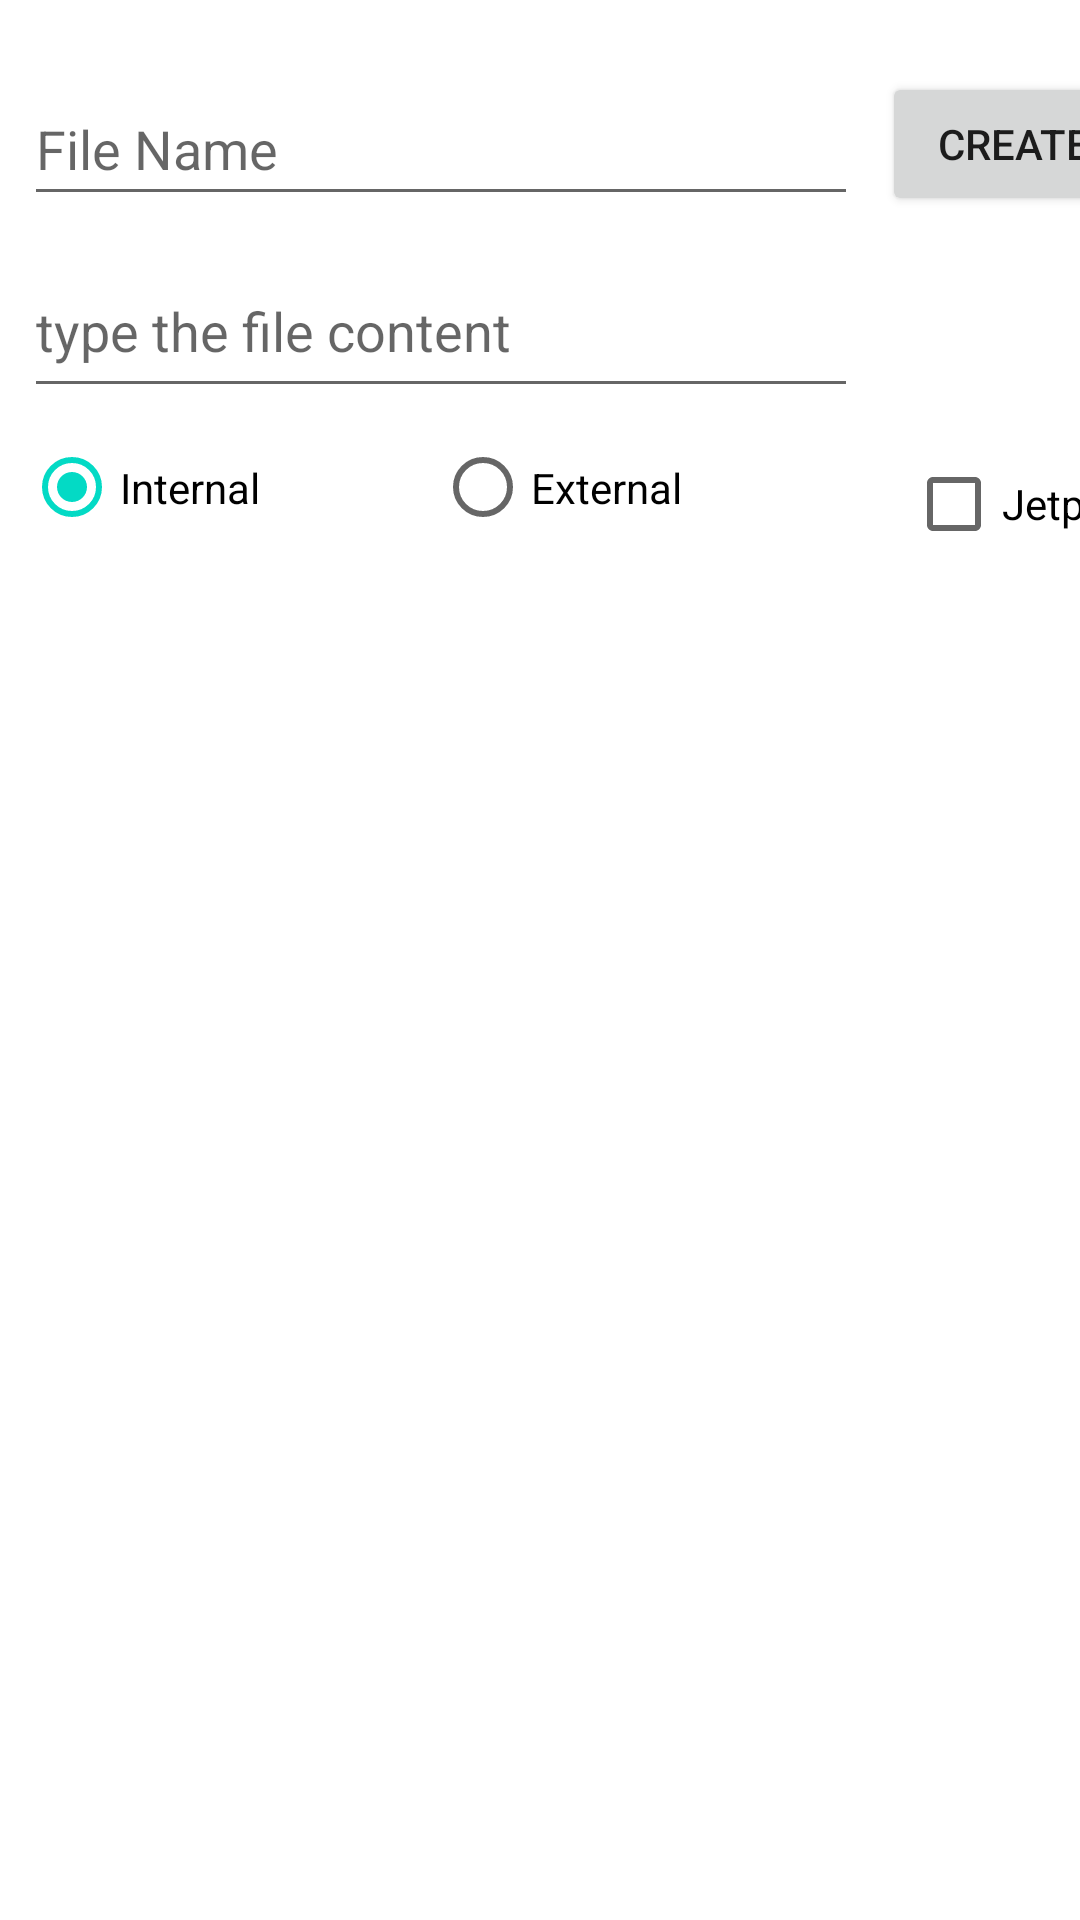

The Android layout XML behind this screen, and the referenced resources:
<!-- AndroidManifest.xml: application theme Theme.Av2Mobile -->
<!-- res/layout/activity_main.xml -->
<?xml version="1.0" encoding="utf-8"?>
<androidx.constraintlayout.widget.ConstraintLayout xmlns:android="http://schemas.android.com/apk/res/android"
    xmlns:app="http://schemas.android.com/apk/res-auto"
    xmlns:tools="http://schemas.android.com/tools"
    android:layout_width="match_parent"
    android:layout_height="match_parent"
    tools:context=".MainActivity">

    <EditText
        android:id="@+id/fileNameInput"
        android:layout_width="278dp"
        android:layout_height="48dp"
        android:layout_marginStart="8dp"
        android:layout_marginTop="24dp"
        android:ems="10"
        android:hint="File Name"
        android:inputType="text"
        app:layout_constraintStart_toStartOf="parent"
        app:layout_constraintTop_toTopOf="parent" />

    <Button
        android:id="@+id/button"
        android:layout_width="wrap_content"
        android:layout_height="wrap_content"
        android:layout_marginStart="8dp"
        android:layout_marginTop="24dp"
        android:text="Create"
        app:layout_constraintStart_toEndOf="@+id/fileNameInput"
        app:layout_constraintTop_toTopOf="parent" />

    <EditText
        android:id="@+id/fileContentInput"
        android:layout_width="278dp"
        android:layout_height="48dp"
        android:layout_marginStart="8dp"
        android:layout_marginTop="16dp"
        android:ems="10"
        android:gravity="start|top"
        android:hint="type the file content"
        android:inputType="textMultiLine"
        app:layout_constraintStart_toStartOf="parent"
        app:layout_constraintTop_toBottomOf="@+id/fileNameInput" />

    <RadioGroup
        android:id="@+id/memoryTypeGroup"
        android:layout_width="278dp"
        android:layout_height="37dp"
        android:layout_marginStart="8dp"
        android:layout_marginTop="8dp"
        android:checkedButton="@id/internalButton"
        android:orientation="horizontal"
        app:layout_constraintStart_toStartOf="parent"
        app:layout_constraintTop_toBottomOf="@+id/fileContentInput">

        <RadioButton
            android:id="@+id/internalButton"
            android:layout_width="wrap_content"
            android:layout_height="wrap_content"
            android:layout_weight="1"
            android:text="Internal" />

        <RadioButton
            android:id="@+id/externalButton"
            android:layout_width="wrap_content"
            android:layout_height="wrap_content"
            android:layout_weight="1"
            android:text="External" />
    </RadioGroup>


    <androidx.recyclerview.widget.RecyclerView
        android:id="@+id/recycler_view"
        android:layout_width="match_parent"
        android:layout_height="match_parent"
        android:layout_marginTop="200dp"
        android:clipToPadding="false"
        android:padding="4dp"
        app:layout_constraintStart_toStartOf="@+id/memoryTypeGroup"
        app:layout_constraintTop_toBottomOf="@+id/memoryTypeGroup"
        tools:listitem="@layout/file_item" />

    <CheckBox
        android:id="@+id/jetpackCheck"
        android:layout_width="wrap_content"
        android:layout_height="wrap_content"
        android:layout_marginStart="16dp"
        android:layout_marginTop="8dp"
        android:text="Jetpack"
        app:layout_constraintStart_toEndOf="@+id/memoryTypeGroup"
        app:layout_constraintTop_toBottomOf="@+id/fileContentInput" />

</androidx.constraintlayout.widget.ConstraintLayout>
<!-- res/layout/file_item.xml (included above) -->
<?xml version="1.0" encoding="utf-8"?>
<androidx.cardview.widget.CardView xmlns:android="http://schemas.android.com/apk/res/android"
    xmlns:app="http://schemas.android.com/apk/res-auto"
    xmlns:tools="http://schemas.android.com/tools"
    android:layout_width="match_parent"
    android:layout_height="wrap_content"
    android:layout_margin="8dp">
    <androidx.constraintlayout.widget.ConstraintLayout
        android:layout_width="match_parent"
        android:layout_height="match_parent"
        android:layout_margin="8dp">

        <TextView
            android:id="@+id/fileName"
            android:layout_width="wrap_content"
            android:layout_height="wrap_content"
            android:layout_marginEnd="16dp"
            android:text="fileName"
            app:layout_constraintEnd_toStartOf="@+id/deleteFileImg"
            app:layout_constraintHorizontal_bias="0.0"
            app:layout_constraintStart_toStartOf="parent"
            app:layout_constraintTop_toTopOf="parent" />

        <ImageView
            android:id="@+id/deleteFileImg"
            android:layout_width="25dip"
            android:layout_height="25dip"
            android:layout_toEndOf="@+id/fileName"
            android:clickable="true"
            app:layout_constraintEnd_toEndOf="parent"
            app:layout_constraintTop_toTopOf="parent"
            app:srcCompat="@android:drawable/ic_menu_delete" />

    </androidx.constraintlayout.widget.ConstraintLayout>

</androidx.cardview.widget.CardView>
<!-- resources referenced by this layout -->
<resources>
  <style name="Theme.Av2Mobile" parent="Theme.MaterialComponents.DayNight.DarkActionBar">
          
          <item name="colorPrimary">@color/purple_500</item>
          <item name="colorPrimaryVariant">@color/purple_700</item>
          <item name="colorOnPrimary">@color/white</item>
          
          <item name="colorSecondary">@color/teal_200</item>
          <item name="colorSecondaryVariant">@color/teal_700</item>
          <item name="colorOnSecondary">@color/black</item>
          
          <item name="android:statusBarColor" tools:targetApi="l">?attr/colorPrimaryVariant</item>
          
      </style>
  <!-- not gathered from this repository: default colours our renderer supplied (Android Studio template values) -->
  <color name="purple_500">#FF6200EE</color>
  <color name="purple_700">#FF3700B3</color>
  <color name="teal_200">#FF03DAC5</color>
  <color name="teal_700">#FF018786</color>
  <color name="black">#FF000000</color>
  <color name="white">#FFFFFFFF</color>
</resources>
